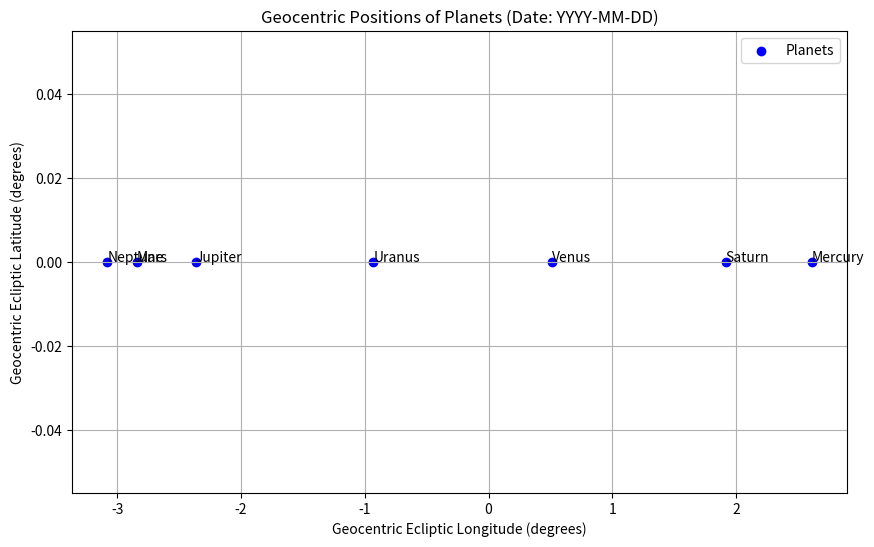
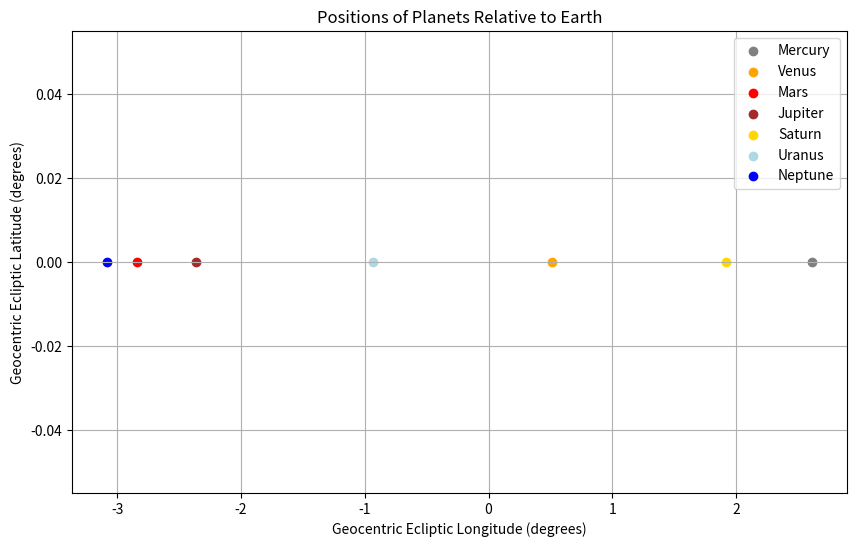

Write Python code to recreate these figures, in order. (Note: this script raises an exception after producing the figures.)
import matplotlib.pyplot as plt

# Define the size of the plot
plt.figure(figsize=(10, 6))

# Set the title and labels
plt.title("Geocentric Positions of Planets (Date: YYYY-MM-DD)")
plt.xlabel("Geocentric Ecliptic Longitude (degrees)")
plt.ylabel("Geocentric Ecliptic Latitude (degrees)")

# Enable gridlines for better visualization
plt.grid(True)

# Initialize lists to store planet names and their coordinates
planet_names = []
longitude_values = []
latitude_values = []
# Populate lists with planet names and their coordinates
planet_names = ['Mercury', 'Venus', 'Mars', 'Jupiter', 'Saturn', 'Uranus', 'Neptune']
longitude_values = [2.608642258043293, 0.5150643857021435, -2.843342599199367, -2.3633430084721843, 1.913159983202125, -0.9299284156186811, -3.080523873160146]
latitude_values = [0.0, 0.0, 0.0, 0.0, 0.0, 0.0, 0.0]

# Plot the positions of the planets
plt.scatter(longitude_values, latitude_values, label='Planets', color='blue', marker='o')

# Annotate each point with the corresponding planet name
for i, name in enumerate(planet_names):
    plt.annotate(name, (longitude_values[i], latitude_values[i]))

# Add a legend to the plot
plt.legend()

# Show the plot
# Define colors for each planet
colors = ['gray', 'orange', 'red', 'brown', 'gold', 'lightblue', 'blue']

# Plot the positions of the planets with colors
plt.figure(figsize=(10, 6))
for i, name in enumerate(planet_names):
    plt.scatter(longitude_values[i], latitude_values[i], label=name, color=colors[i], marker='o')

# Add labels and title
plt.xlabel('Geocentric Ecliptic Longitude (degrees)')
plt.ylabel('Geocentric Ecliptic Latitude (degrees)')
plt.title('Positions of Planets Relative to Earth')

# Add a legend to the plot
plt.legend()

# Show the plot
plt.grid(True)
# Plot the positions of the planets with colors and varying marker sizes based on distance
plt.figure(figsize=(10, 6))
for i, name in enumerate(planet_names):
    plt.scatter(longitude_values[i], latitude_values[i], label=name, color=colors[i], s=100 * distances_values[i], alpha=0.7)

# Add labels and title
plt.xlabel('Geocentric Ecliptic Longitude (degrees)')
plt.ylabel('Geocentric Ecliptic Latitude (degrees)')
plt.title('Positions of Planets Relative to Earth')

# Add a legend to the plot
plt.legend()

plt.show()
# plt.show()
